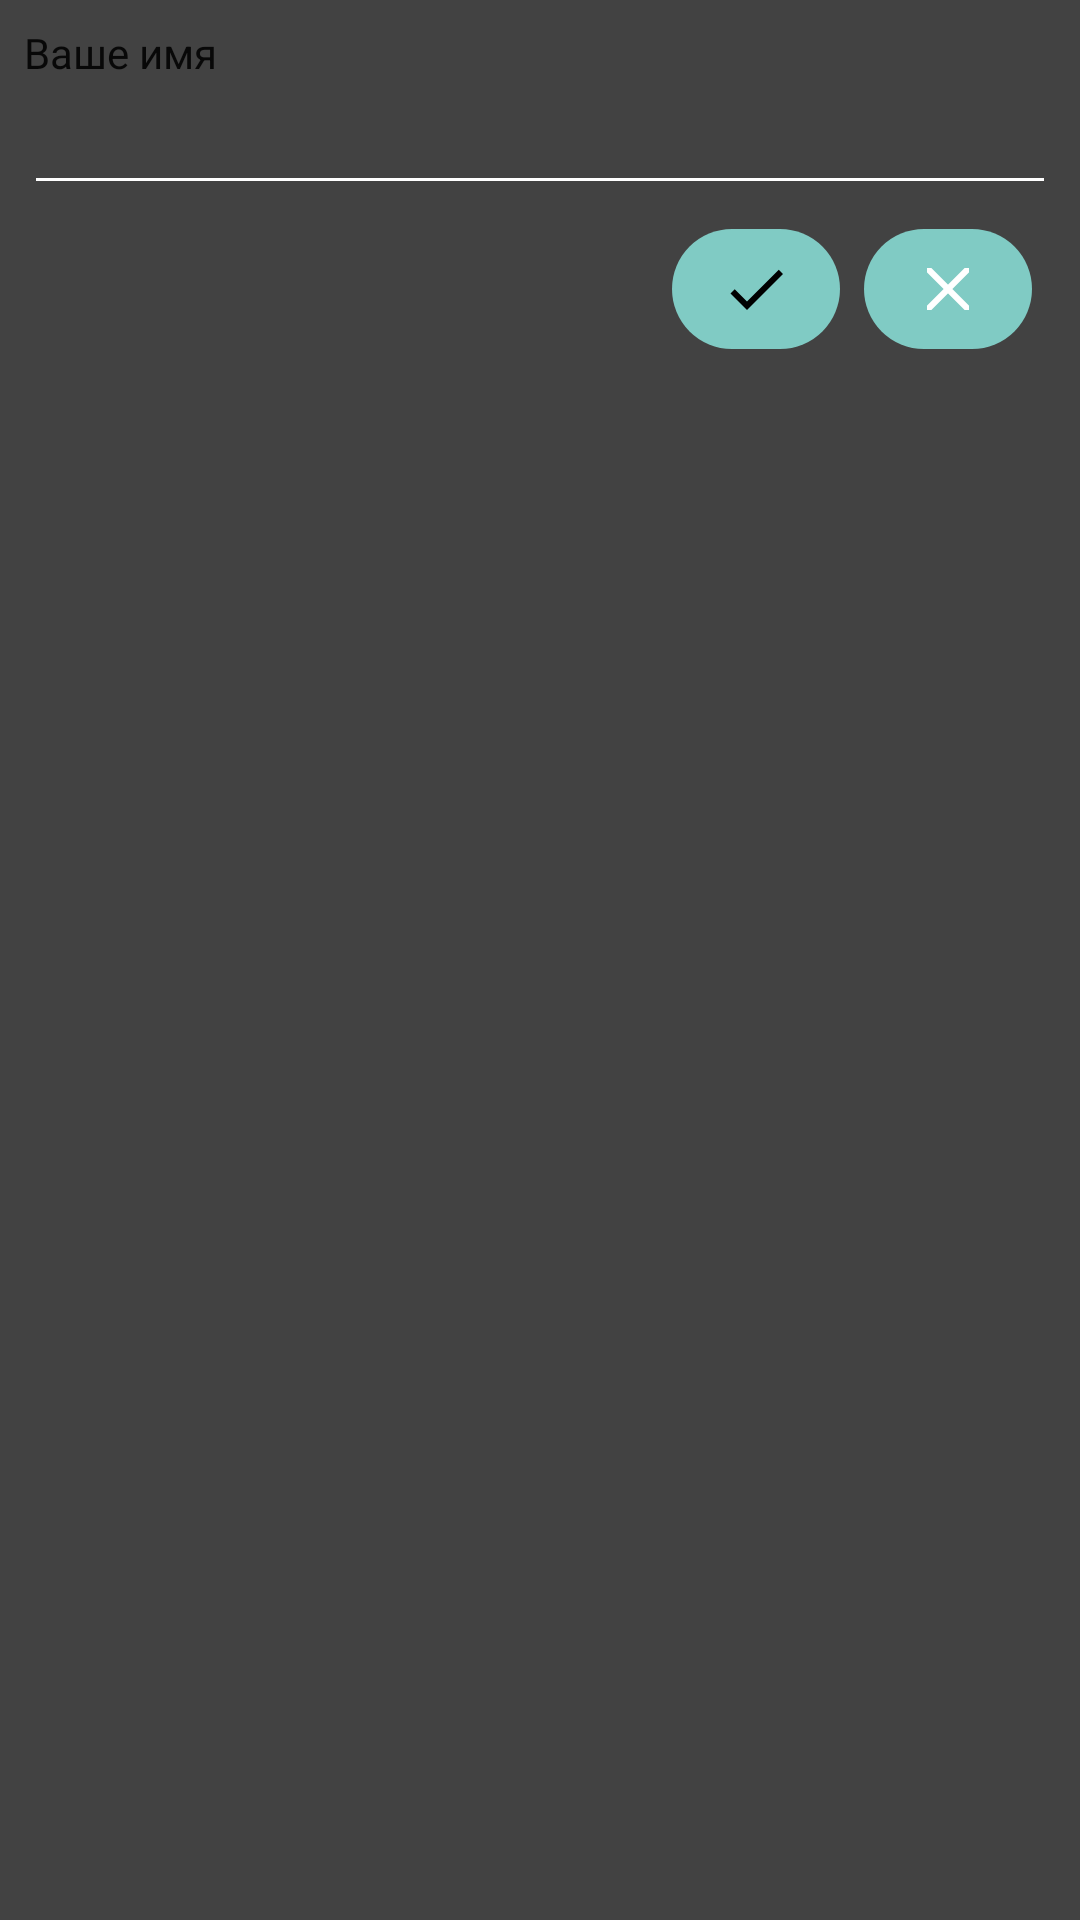

Produce the Android XML layout that renders to this screen, including the resource entries it uses.
<!-- AndroidManifest.xml: application theme AppTheme -->
<!-- res/layout/personal_data.xml -->
<?xml version="1.0" encoding="utf-8"?>
<androidx.constraintlayout.widget.ConstraintLayout
    xmlns:android="http://schemas.android.com/apk/res/android"
    xmlns:app="http://schemas.android.com/apk/res-auto"
    android:layout_width="match_parent"
    android:layout_height="wrap_content"
    android:background="?attr/colorPrimary"
    android:orientation="vertical"
    android:padding="8dp">

    <TextView
        android:id="@+id/personal_data_label"
        android:layout_width="match_parent"
        android:layout_height="wrap_content"
        android:text="Ваше имя"
        android:textColor="?android:attr/textColorPrimary"
        app:layout_constraintEnd_toEndOf="parent"
        app:layout_constraintStart_toStartOf="parent"
        app:layout_constraintTop_toTopOf="parent" />

    <EditText
        android:id="@+id/personal_data_adder_name_field"
        android:layout_width="match_parent"
        android:layout_height="wrap_content"
        android:textColor="?android:attr/textColorPrimary"
        app:layout_constraintEnd_toEndOf="parent"
        app:layout_constraintStart_toStartOf="parent"
        app:layout_constraintTop_toBottomOf="@+id/personal_data_label" />

    <ImageButton
        android:id="@+id/personal_data_cancel"
        android:layout_width="wrap_content"
        android:layout_height="wrap_content"
        android:layout_marginTop="8dp"
        android:layout_marginEnd="8dp"
        android:background="@drawable/background_button"
        android:paddingStart="16dp"
        android:paddingTop="8dp"
        android:paddingEnd="16dp"
        android:paddingBottom="8dp"
        android:tint="?android:attr/textColor"
        app:layout_constraintEnd_toEndOf="parent"
        app:layout_constraintTop_toBottomOf="@+id/personal_data_adder_name_field"
        app:srcCompat="@drawable/ic_window_close" />

    <ImageButton
        android:id="@+id/personal_data_save"
        android:layout_width="wrap_content"
        android:layout_height="wrap_content"
        android:layout_marginTop="8dp"
        android:layout_marginEnd="8dp"
        android:background="@drawable/background_button"
        android:paddingStart="16dp"
        android:paddingTop="8dp"
        android:paddingEnd="16dp"
        android:paddingBottom="8dp"
        android:tint="?android:attr/textColor"
        app:layout_constraintEnd_toStartOf="@+id/personal_data_cancel"
        app:layout_constraintTop_toBottomOf="@+id/personal_data_adder_name_field"
        app:srcCompat="@drawable/ic_check" />
</androidx.constraintlayout.widget.ConstraintLayout>
<!-- resources referenced by this layout -->
<resources>
  <!-- drawable background_button (drawable) -->
  <?xml version="1.0" encoding="utf-8"?>
  <shape xmlns:android="http://schemas.android.com/apk/res/android">
      <solid android:color="?attr/colorAccent" />
      <corners android:radius="1000dp" />
  </shape>
  <!-- drawable ic_check (drawable) -->
  <vector xmlns:android="http://schemas.android.com/apk/res/android"
      android:height="24dp"
      android:width="24dp"
      android:viewportWidth="24"
      android:viewportHeight="24">
      <path android:fillColor="#000" android:pathData="M21,7L9,19L3.5,13.5L4.91,12.09L9,16.17L19.59,5.59L21,7Z" />
  </vector>
  <!-- drawable ic_window_close (drawable) -->
  <vector xmlns:android="http://schemas.android.com/apk/res/android"
      android:height="24dp"
      android:width="24dp"
      android:viewportWidth="24"
      android:viewportHeight="24">
      <path android:fillColor="#FFF" android:pathData="M13.46,12L19,17.54V19H17.54L12,13.46L6.46,19H5V17.54L10.54,12L5,6.46V5H6.46L12,10.54L17.54,5H19V6.46L13.46,12Z" />
  </vector>
  <style name="AppTheme" parent="Theme.AppCompat.Light.NoActionBar">
          <item name="colorPrimary">@color/colorPrimary</item>
          <item name="colorPrimaryDark">@color/colorPrimaryDark</item>
          <item name="colorAccent">@color/colorAccent</item>
          <item name="android:textColorSecondary">#FFF</item>
      </style>
  <color name="colorPrimary">#424242</color>
  <color name="colorPrimaryDark">#1b1b1b</color>
  <color name="colorAccent">#80cbc4</color>
</resources>
